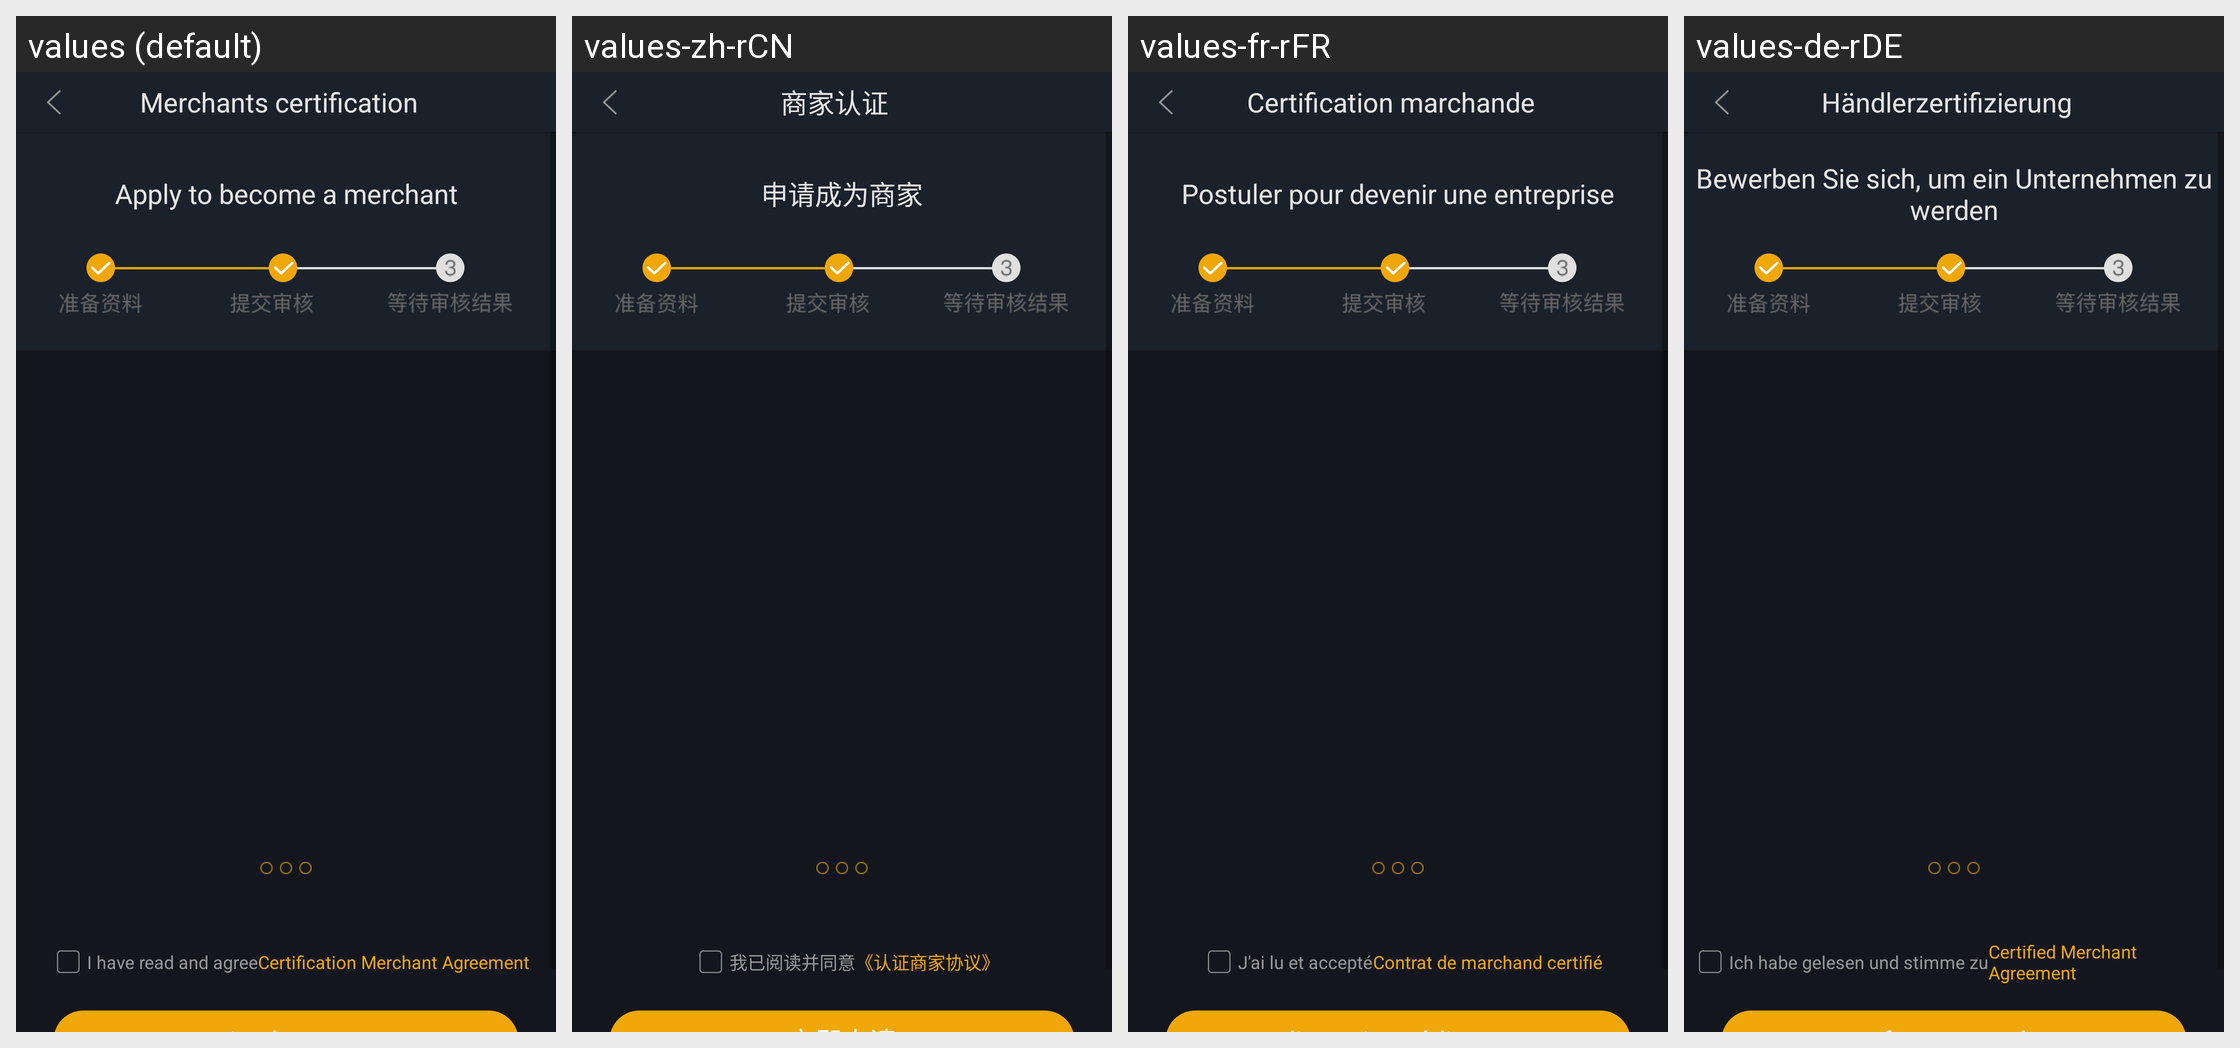

For this localized Android screen grid, give each drawn string resource with its value in every locale shown.
Android screen res/layout/activity_seller_apply.xml rendered under 4 locales, left to right: values (default), values-zh-rCN, values-fr-rFR, values-de-rDE. Device: Nexus 5 (rendered at 1080×1920; each locale shown at half size, 540×960, under a caption strip naming it); theme AppTheme.StartingWindowTheme.
Other locales in the repository, not shown: values-en, values-es-rES, values-it-rIT, values-ja-rJP, values-ko-rKR, values-pt-rPT, values-zh-rMO, values-zh-rTW.
Strings drawn on this screen, with the default value and each locale's value (text and hints the layout hard-codes, and strings that could not be matched under every locale, appear in the picture but are not listed):

merchants_certification
  values: Merchants certification
  values-zh-rCN: 商家认证
  values-fr-rFR: Certification marchande
  values-de-rDE: Händlerzertifizierung

apply_merchant
  values: Apply to become a merchant
  values-zh-rCN: 申请成为商家
  values-fr-rFR: Postuler pour devenir une entreprise
  values-de-rDE: Bewerben Sie sich, um ein Unternehmen zu werden

legal_agreement1
  values: I have read and agree
  values-zh-rCN: 我已阅读并同意
  values-fr-rFR: J'ai lu et accepté
  values-de-rDE: Ich habe gelesen und stimme zu

legal_agreement2
  values: Certification Merchant Agreement
  values-zh-rCN: 《认证商家协议》
  values-fr-rFR: Contrat de marchand certifié
  values-de-rDE: Certified Merchant Agreement
